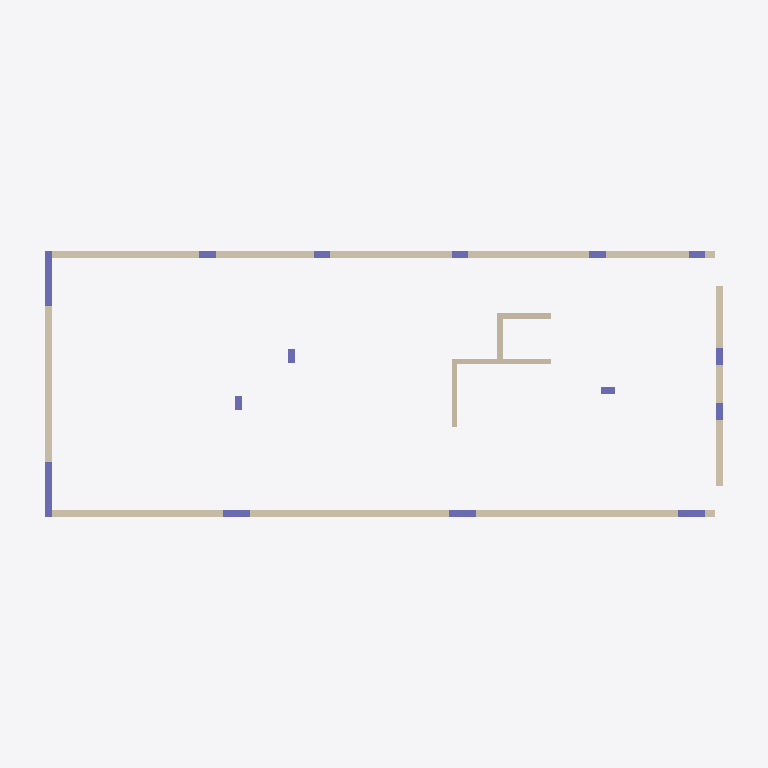
Plan cut of the same IFC building model at storey 'LR_P0_b' (level -0.10 m, cut at 1.30 m), seen from above with north up, elements coloured by IFC class: 15 columns (violet), 8 walls (beige). Cut surfaces are drawn darker.
Extent 25.8 m × 10.8 m × 11.9 m (x, y, z). Storeys (6): LR_FOND at -1.15 m; LR_P0 at -0.70 m; LR_P0_b at -0.10 m; LR_P1 at 3.29 m; LR_P2 at 6.53 m; LR_P3 at 9.75 m. Elements (82): 45 IfcColumn, 27 IfcWall, 7 IfcSlab, 3 IfcBeam.

HEADER;
FILE_DESCRIPTION(('ViewDefinition [ReferenceView_V1.2]','ExchangeRequirement [Architecture]'),'2;1');
FILE_NAME('0001','2024-01-04T14:24:47+01:00',(''),(''),'ODA SDAI 22.12','23.0.11.19 - Exporter 23.0.11.19 - Alternate UI 23.0.11.19','');
FILE_SCHEMA(('IFC4'));
ENDSEC;
DATA;
#98=IFCPROJECT('0L4nnTVGf0RQHNN7kfvcnm',#20,'0001',$,$,'PdC 17/2021','Stato del progetto',(#93),#90);
#143=IFCSITE('0L4nnTVGf0RQHNN7kfvcno',#20,'Default',$,$,#142,$,$,.ELEMENT.,$,$,$,$,$);
#100=IFCBUILDING('0L4nnTVGf0RQHNN7kfvcnn',#20,'',$,$,#16,$,'',.ELEMENT.,$,$,$);
#104=IFCBUILDINGSTOREY('3s7veVKhf15PTuiEPe8S$S',#20,'LR_FOND',$,'Livello:Estremità 8 mm',#103,$,'LR_FOND',.ELEMENT.,-115.0);
#108=IFCBUILDINGSTOREY('3s7veVKhf15PTuiEPe8Sgw',#20,'LR_P0',$,'Livello:Estremità 8 mm',#107,$,'LR_P0',.ELEMENT.,-70.0);
#112=IFCBUILDINGSTOREY('3DODGrvxD0aeVlByE54qQK',#20,'LR_P0_b',$,'Livello:Estremità 8 mm',#111,$,'LR_P0_b',.ELEMENT.,-10.0);
#120=IFCBUILDINGSTOREY('3s7veVKhf15PTuiEPe8SWI',#20,'LR_P1',$,'Livello:Estremità 8 mm',#119,$,'LR_P1',.ELEMENT.,329.0);
#128=IFCBUILDINGSTOREY('3s7veVKhf15PTuiEPe8SWC',#20,'LR_P2',$,'Livello:Estremità 8 mm',#127,$,'LR_P2',.ELEMENT.,653.0);
#136=IFCBUILDINGSTOREY('3s7veVKhf15PTuiEPe8SWE',#20,'LR_P3',$,'Livello:Estremità 8 mm',#135,$,'LR_P3',.ELEMENT.,975.0);
#1320=IFCWALL('3DODGrvxD0aeVlByE54pWw',#20,'Muro di base:Setto Sp = 25 cm:441066',$,'Muro di base:Setto Sp = 25 cm',#1308,#1319,'441066',.NOTDEFINED.);
#1384=IFCWALL('3DODGrvxD0aeVlByE54pv9',#20,'Muro di base:Setto Sp = 25 cm:441497',$,'Muro di base:Setto Sp = 25 cm',#1372,#1383,'441497',.NOTDEFINED.);
#1352=IFCWALL('3DODGrvxD0aeVlByE54pc_',#20,'Muro di base:Setto Sp = 25 cm:441198',$,'Muro di base:Setto Sp = 25 cm',#1340,#1351,'441198',.NOTDEFINED.);
#1284=IFCWALL('3DODGrvxD0aeVlByE54pY6',#20,'Muro di base:Setto Sp = 25 cm:440918',$,'Muro di base:Setto Sp = 25 cm',#1272,#1283,'440918',.NOTDEFINED.);
#1220=IFCWALL('3g3ncVxb165uNKqefOGVvT',#20,'Muro di base:Setto Sp = 20 cm:437533',$,'Muro di base:Setto Sp = 20 cm',#1208,#1219,'437533',.NOTDEFINED.);
#1018=IFCCOLUMN('3g3ncVxb165uNKqefOGShV',#20,'Pil_CS:CS:432543',$,'Pil_CS:CS',#1017,#1014,'432543',.COLUMN.);
#982=IFCCOLUMN('3g3ncVxb165uNKqefOGSlj',#20,'Pil_CS:CS:432301',$,'Pil_CS:CS',#981,#978,'432301',.COLUMN.);
#1252=IFCWALL('3g3ncVxb165uNKqefOGUC9',#20,'Muro di base:Setto Sp = 20 cm:438345',$,'Muro di base:Setto Sp = 20 cm',#1240,#1251,'438345',.NOTDEFINED.);
#1188=IFCWALL('3g3ncVxb165uNKqefOGV$l',#20,'Muro di base:Setto Sp = 20 cm:437423',$,'Muro di base:Setto Sp = 20 cm',#1176,#1187,'437423',.NOTDEFINED.);
#941=IFCWALL('3akKC9NA10whXOx4H3tNWb',#20,'Muro di base:Setto Sp = 20 cm:429090',$,'Muro di base:Setto Sp = 20 cm',#929,#940,'429090',.NOTDEFINED.);
#172=IFCCOLUMN('3s7veVKhf15PTuiEPe8SMD',#20,'Pil_BS:BS:409328',$,'Pil_BS:BS',#171,#168,'409328',.COLUMN.);
#246=IFCCOLUMN('2oyqcE5HDEEAteQ3V$B36T',#20,'Pil_BS:BS:410254',$,'Pil_BS:BS',#245,#242,'410254',.COLUMN.);
#422=IFCCOLUMN('2oyqcE5HDEEAteQ3V$B3s$',#20,'Pil_BD:BD:413356',$,'Pil_BD:BD',#421,#418,'413356',.COLUMN.);
#316=IFCCOLUMN('2oyqcE5HDEEAteQ3V$B3JH',#20,'Pil_CD:CD:411586',$,'Pil_CD:CD',#315,#312,'411586',.COLUMN.);
#352=IFCCOLUMN('2oyqcE5HDEEAteQ3V$B3kC',#20,'Pil_AS:AS:411807',$,'Pil_AS:AS',#351,#348,'411807',.COLUMN.);
#1088=IFCCOLUMN('3g3ncVxb165uNKqefOGSd2',#20,'Pil_AS:AS:432770',$,'Pil_AS:AS',#1087,#1084,'432770',.COLUMN.);
#1158=IFCCOLUMN('3g3ncVxb165uNKqefOGVH4',#20,'Pil_CD:CD:435972',$,'Pil_CD:CD',#1157,#1154,'435972',.COLUMN.);
#210=IFCCOLUMN('3s7veVKhf15PTuiEPe8Ri2',#20,'Pil_AS:AS:409727',$,'Pil_AS:AS',#209,#206,'409727',.COLUMN.);
#458=IFCCOLUMN('2oyqcE5HDEEAteQ3V$B3nL',#20,'Pil_AD:AD:413510',$,'Pil_AD:AD',#457,#454,'413510',.COLUMN.);
#1053=IFCCOLUMN('3g3ncVxb165uNKqefOGSba',#20,'Pil_AS:AS:432676',$,'Pil_AS:AS',#1052,#1049,'432676',.COLUMN.);
#281=IFCCOLUMN('2oyqcE5HDEEAteQ3V$B32p',#20,'Pil_BS:BS:410528',$,'Pil_BS:BS',#280,#277,'410528',.COLUMN.);
#597=IFCCOLUMN('1VMFjRH1zBGg8s6Mq2oKnT',#20,'Pil_CC:CC:417526',$,'Pil_CC:CC',#596,#593,'417526',.COLUMN.);
#1123=IFCCOLUMN('3g3ncVxb165uNKqefOGVOo',#20,'Pil_BS:BS:435570',$,'Pil_BS:BS',#1122,#1119,'435570',.COLUMN.);
ENDSEC;